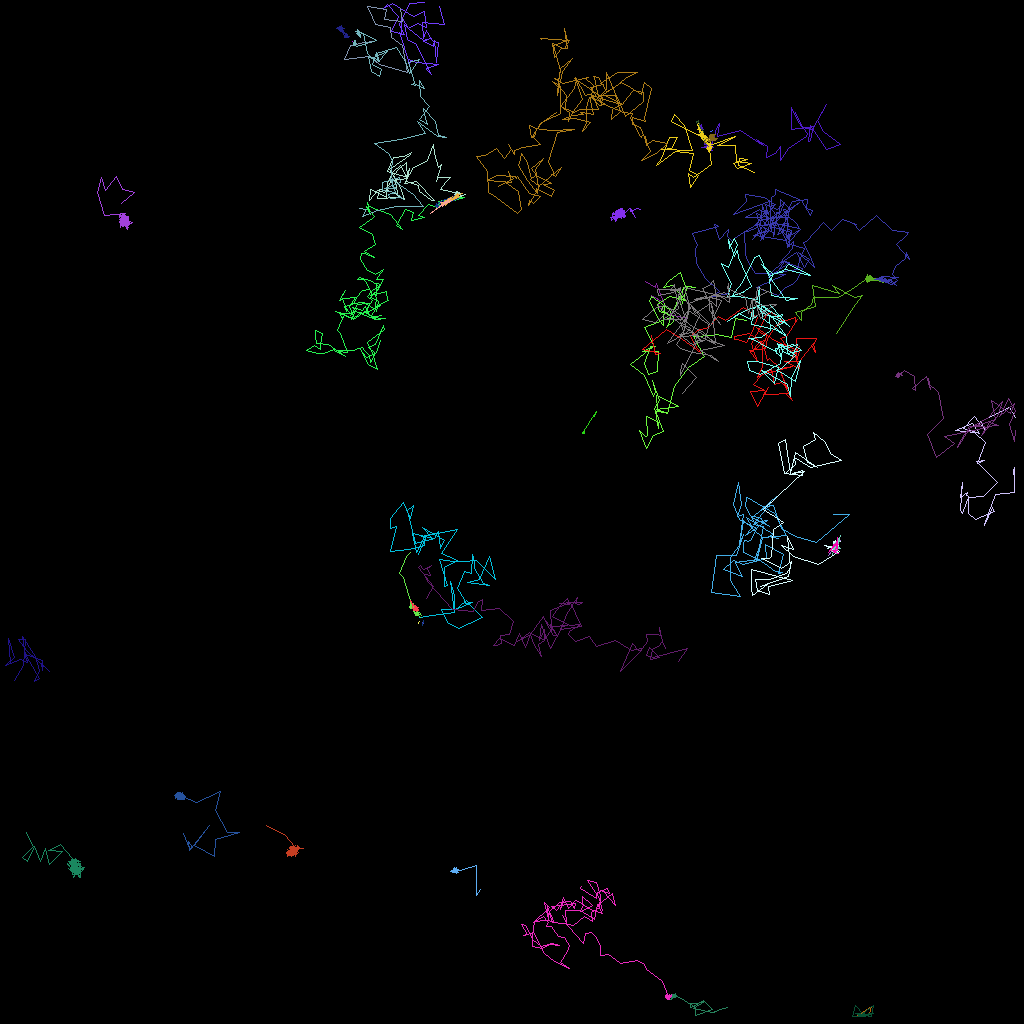

The file beside this chart, header and first rows:
traj_idx, frame, x, y, z
9, 0, 51.07, 67.88, 0.0
6, 0, 80.64, 35.07, 0.0
6, 1, 81.92, 35.9, 0.0
6, 2, 82.06, 35.38, 0.0
6, 3, 82.87, 37.8, 0.0
6, 4, 81.38, 36.89, 0.0
6, 5, 82.31, 37.55, 0.0
6, 6, 82.26, 38.25, 0.0
6, 7, 83.56, 39.29, 0.0
6, 8, 85.92, 39.74, 0.0
6, 9, 86.04, 38.72, 0.0
302, 10, 126.9, 52.12, 0.0
302, 11, 126.2, 50.87, 0.0
302, 12, 122.5, 52.59, 0.0
302, 13, 123.1, 53.73, 0.0
302, 14, 121.8, 52, 0.0
302, 15, 120.4, 53.46, 0.0
302, 16, 122.4, 54.18, 0.0
302, 17, 121.4, 52.92, 0.0
302, 18, 119.3, 53.81, 0.0
302, 19, 121.7, 53.94, 0.0
302, 20, 123.1, 55.19, 0.0
302, 21, 122.1, 57.86, 0.0
302, 22, 122.9, 57.55, 0.0
302, 23, 122.1, 57.64, 0.0
302, 24, 124.6, 60.19, 0.0
302, 25, 122.8, 61.98, 0.0
302, 26, 121, 62.1, 0.0
302, 27, 120.2, 64.14, 0.0
302, 28, 120, 63.75, 0.0
302, 29, 120.2, 60.19, 0.0
302, 30, 120, 62.17, 0.0
302, 31, 120.8, 61.48, 0.0
302, 32, 120.7, 61.82, 0.0
302, 33, 121, 62.04, 0.0
302, 34, 121, 64.13, 0.0
302, 35, 121.9, 64.93, 0.0
302, 36, 124.2, 63.9, 0.0
302, 37, 124, 63.43, 0.0
302, 38, 123, 65.67, 0.0
302, 39, 123, 65.45, 0.0
302, 40, 124.4, 61.75, 0.0
302, 41, 126.8, 61.52, 0.0
302, 42, 126.8, 59.83, 0.0
302, 43, 126.6, 58.68, 0.0
302, 44, 126.8, 59.62, 0.0
302, 45, 126.8, 58.42, 0.0
306, 45, 95.93, 67.93, 0.0
300, 3, 52.23, 69.24, 0.0
300, 4, 53.11, 67.13, 0.0
300, 5, 52.99, 68.08, 0.0
300, 6, 50.95, 68.64, 0.0
300, 7, 48.7, 68.82, 0.0
300, 8, 49.5, 65.78, 0.0
300, 9, 48.77, 66.04, 0.0
300, 10, 48.72, 64.71, 0.0
300, 11, 50.36, 62.76, 0.0
300, 12, 51.21, 64.76, 0.0
300, 13, 51.68, 63.1, 0.0
300, 14, 50.93, 63.74, 0.0
... 4,626 more rows
